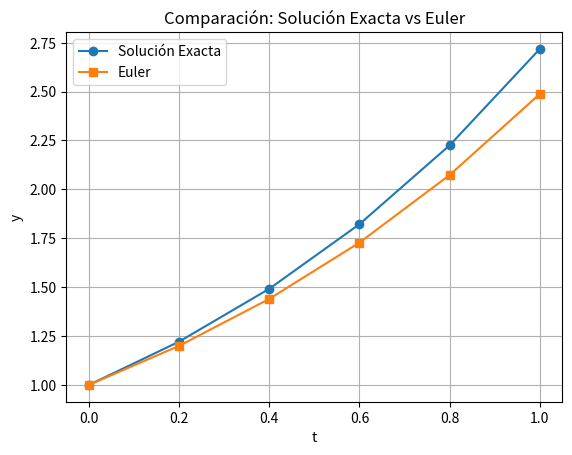

Write Python code to recreate this figure.
import numpy as np
import matplotlib.pyplot as plt

# Definimos la ecuación diferencial dy/dt = y
def f(t, y):
    return y

# Parámetros
t0 = 0
y0 = 1
h = 0.2
t_final = 1

# Método de Euler
t_values = np.arange(t0, t_final + h, h)
y_euler = []

y = y0
for t in t_values:
    y_euler.append(y)
    y = y + h * f(t, y)

# Solución exacta
y_exact = np.exp(t_values)

# Mostrar resultados
print("t\tEuler\tExacta")
for i in range(len(t_values)):
    print(f"{t_values[i]:.1f}\t{y_euler[i]:.5f}\t{y_exact[i]:.5f}")

# Graficar
plt.plot(t_values, y_exact, label="Solución Exacta", marker='o')
plt.plot(t_values, y_euler, label="Euler", marker='s')
plt.legend()
plt.xlabel("t")
plt.ylabel("y")
plt.title("Comparación: Solución Exacta vs Euler")
plt.grid()
plt.show()
